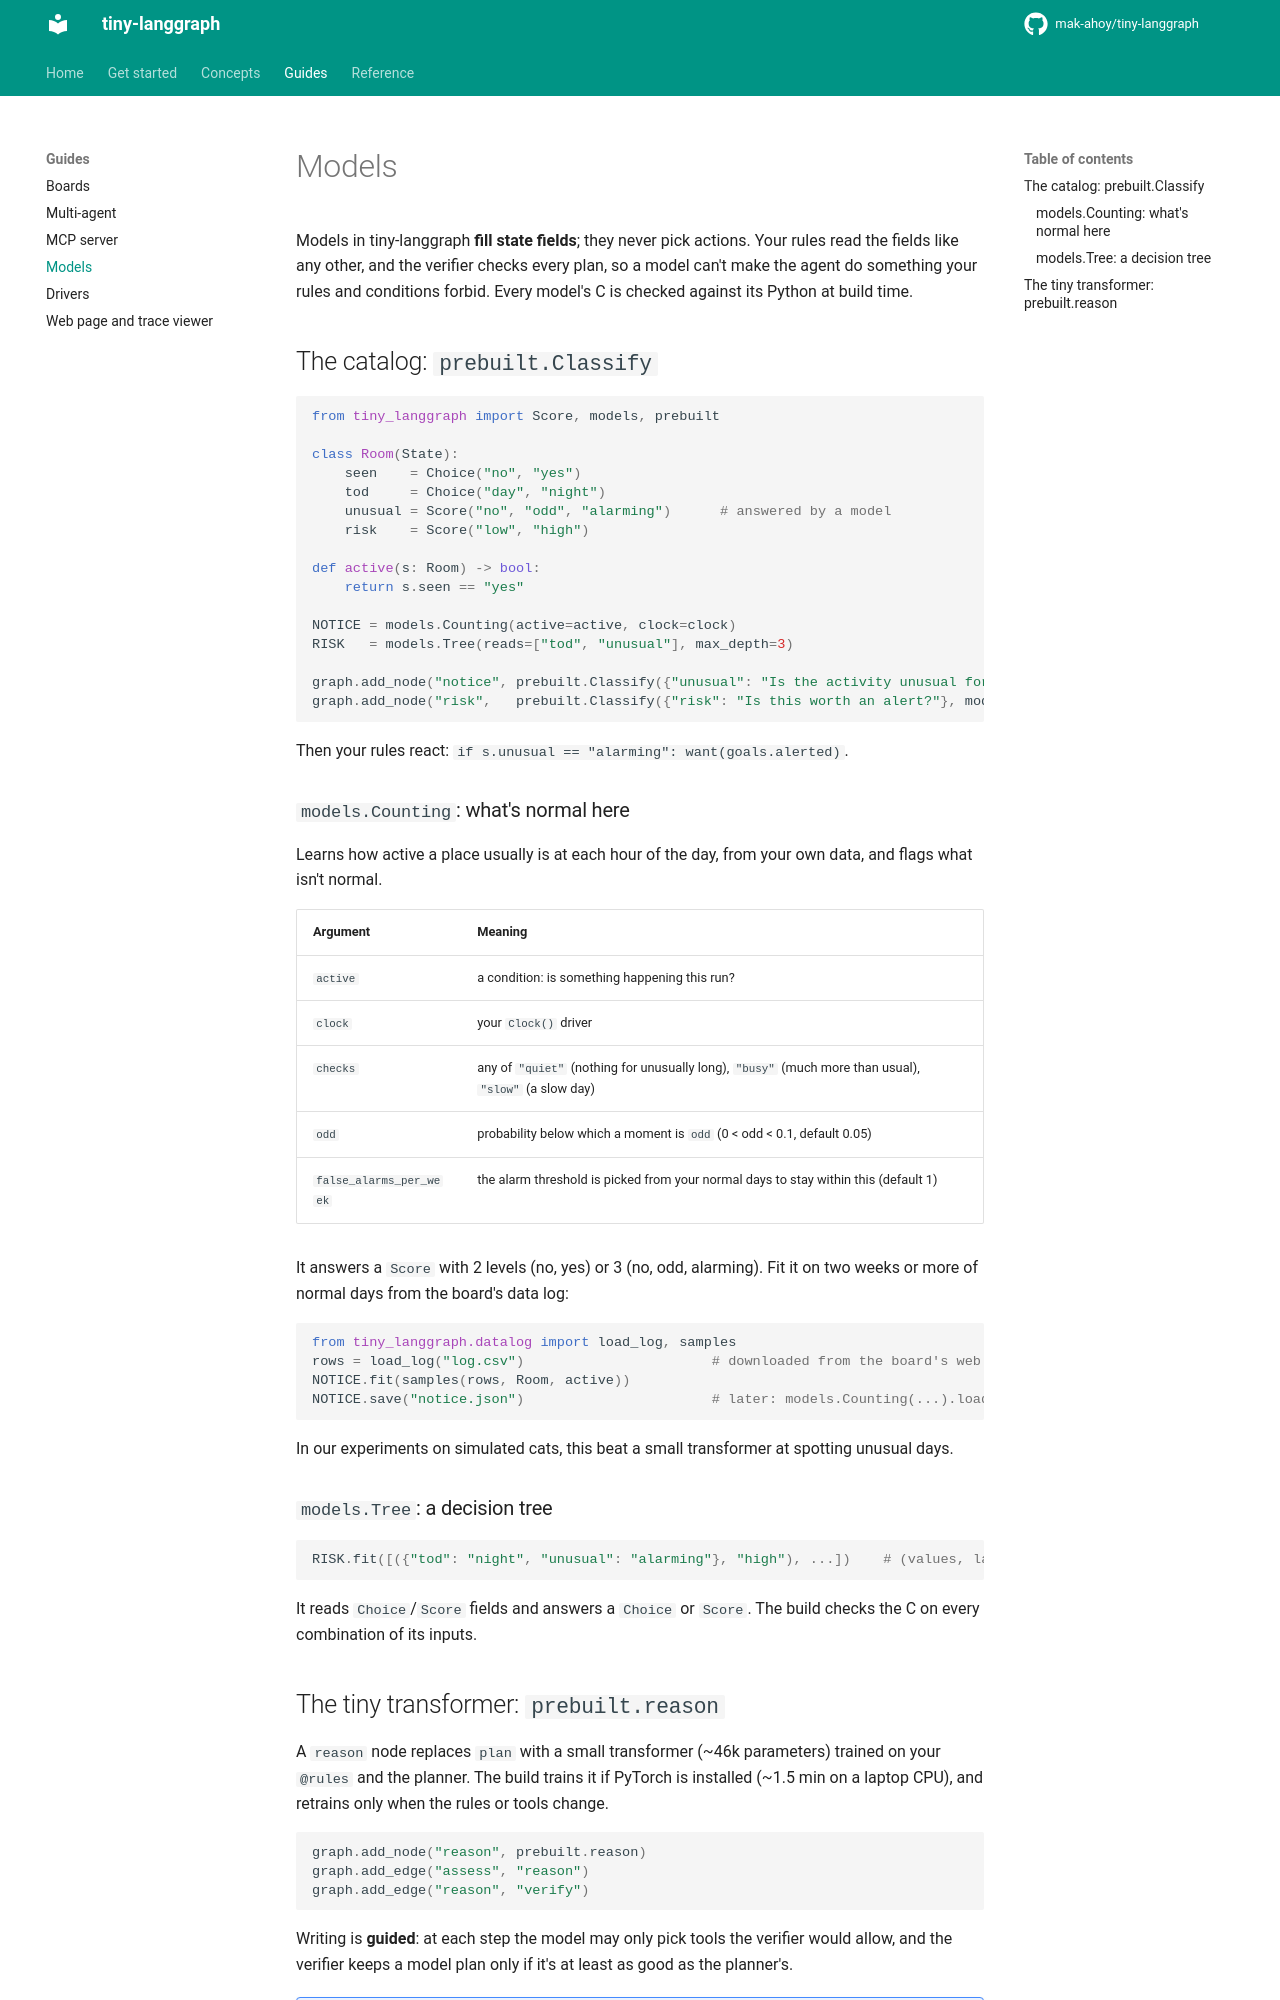

repository: mak-ahoy/tiny-langgraph · page: guides/models/index.html · generator: mkdocs

# Models

Models in tiny-langgraph **fill state fields**; they never pick actions. Your rules read the
fields like any other, and the verifier checks every plan, so a model can't make the agent do
something your rules and conditions forbid. Every model's C is checked against its Python at
build time.

## The catalog: `prebuilt.Classify`

```python
from tiny_langgraph import Score, models, prebuilt

class Room(State):
    seen    = Choice("no", "yes")
    tod     = Choice("day", "night")
    unusual = Score("no", "odd", "alarming")      # answered by a model
    risk    = Score("low", "high")

def active(s: Room) -> bool:
    return s.seen == "yes"

NOTICE = models.Counting(active=active, clock=clock)
RISK   = models.Tree(reads=["tod", "unusual"], max_depth=3)

graph.add_node("notice", prebuilt.Classify({"unusual": "Is the activity unusual for this room?"}, model=NOTICE))
graph.add_node("risk",   prebuilt.Classify({"risk": "Is this worth an alert?"}, model=RISK))
```

Then your rules react: `if s.unusual == "alarming": want(goals.alerted)`.

### `models.Counting`: what's normal here

Learns how active a place usually is at each hour of the day, from your own data, and flags
what isn't normal.

| Argument | Meaning |
|---|---|
| `active` | a condition: is something happening this run? |
| `clock` | your `Clock()` driver |
| `checks` | any of `"quiet"` (nothing for unusually long), `"busy"` (much more than usual), `"slow"` (a slow day) |
| `odd` | probability below which a moment is `odd` (0 < odd < 0.1, default 0.05) |
| `false_alarms_per_week` | the alarm threshold is picked from your normal days to stay within this (default 1) |

It answers a `Score` with 2 levels (no, yes) or 3 (no, odd, alarming). Fit it on two weeks or
more of normal days from the board's data log:

```python
from tiny_langgraph.datalog import load_log, samples
rows = load_log("log.csv")                       # downloaded from the board's web page
NOTICE.fit(samples(rows, Room, active))
NOTICE.save("notice.json")                       # later: models.Counting(...).load("notice.json")
```

In our experiments on simulated cats, this beat a small transformer at spotting unusual days.

### `models.Tree`: a decision tree

```python
RISK.fit([({"tod": "night", "unusual": "alarming"}, "high"), ...])    # (values, label) rows
```

It reads `Choice`/`Score` fields and answers a `Choice` or `Score`. The build checks the C on
every combination of its inputs.
